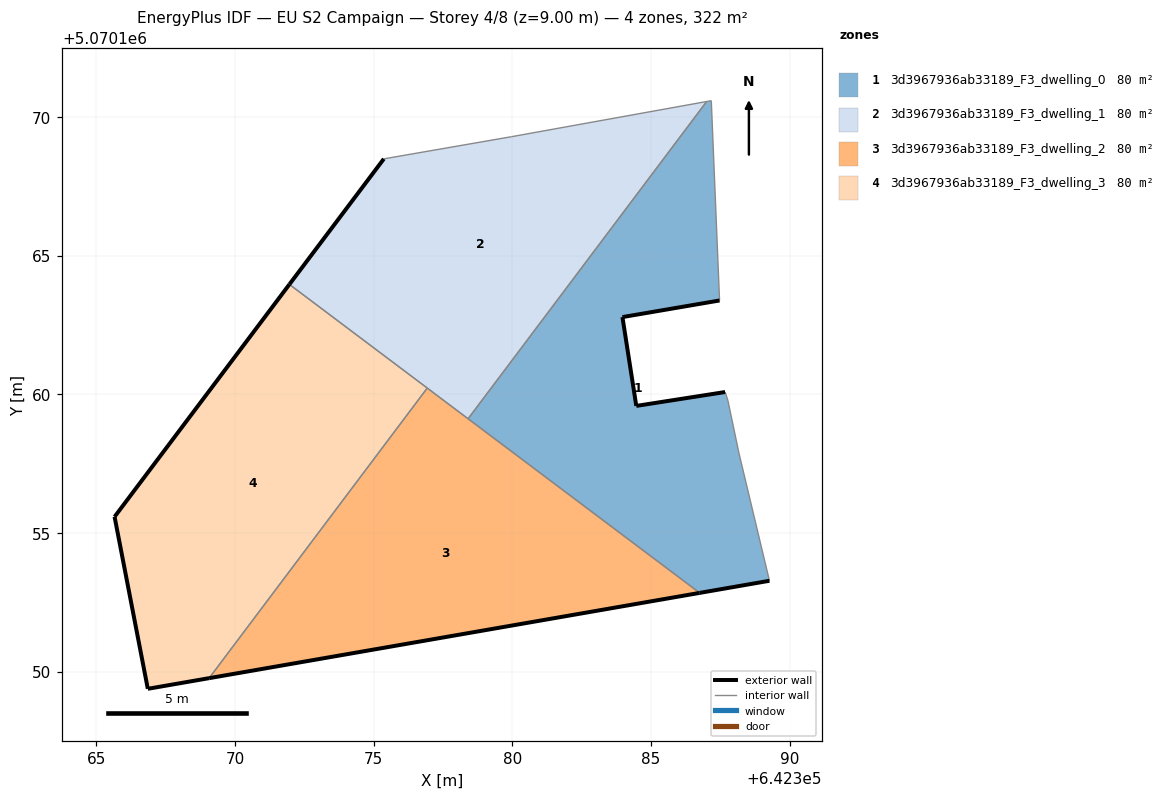
=== STOREY PLAN SPEC (per zone: floor XY polygon, exterior-wall plan segments, windows/doors) ===
zone 1: 3d3967936ab33189_F3_dwelling_0  (80.4 m²)
  floor: (642389.27, 5070153.28) (642388.17, 5070157.89) (642387.77, 5070159.79) (642387.67, 5070160.09) (642384.47, 5070159.59) (642383.97, 5070162.79) (642387.47, 5070163.39) (642387.17, 5070170.59) (642387.01, 5070170.57) (642378.40, 5070159.12) (642386.75, 5070152.84)
  exterior wall: (642384.47, 5070159.59) – (642387.67, 5070160.09)  [3.2 m]
  exterior wall: (642389.27, 5070153.28) – (642386.75, 5070152.84)  [2.6 m]
  exterior wall: (642387.47, 5070163.39) – (642383.97, 5070162.79)  [3.6 m]
  exterior wall: (642383.97, 5070162.79) – (642384.47, 5070159.59)  [3.2 m]
  interior walls: 7
zone 2: 3d3967936ab33189_F3_dwelling_1  (80.4 m²)
  floor: (642378.40, 5070159.12) (642387.01, 5070170.57) (642379.97, 5070169.30) (642375.36, 5070168.50) (642371.96, 5070163.97)
  exterior wall: (642371.96, 5070163.97) – (642375.36, 5070168.50)  [5.7 m]
  interior walls: 5
zone 3: 3d3967936ab33189_F3_dwelling_2  (80.4 m²)
  floor: (642386.75, 5070152.84) (642376.93, 5070160.23) (642369.06, 5070149.77)
  exterior wall: (642386.75, 5070152.84) – (642369.06, 5070149.77)  [18.0 m]
  interior walls: 3
zone 4: 3d3967936ab33189_F3_dwelling_3  (80.4 m²)
  floor: (642369.06, 5070149.77) (642376.93, 5070160.23) (642371.96, 5070163.97) (642365.65, 5070155.59) (642366.85, 5070149.39)
  exterior wall: (642369.06, 5070149.77) – (642366.85, 5070149.39)  [2.2 m]
  exterior wall: (642366.85, 5070149.39) – (642365.65, 5070155.59)  [6.3 m]
  exterior wall: (642365.65, 5070155.59) – (642371.96, 5070163.97)  [10.5 m]
  interior walls: 2

=== DERIVED (storey summary) ===
Building: EU S2 Campaign
Storey: 4 of 8  (floor level z = 9.00 m)
Storey gross floor area: 321.7 m²
Zones on this storey: 4
  - 3d3967936ab33189_F3_dwelling_0: floor 80.4 m²; exterior wall 12.6 m (37.8 m²); WWR 0.0%
  - 3d3967936ab33189_F3_dwelling_1: floor 80.4 m²; exterior wall 5.7 m (17.0 m²); WWR 0.0%
  - 3d3967936ab33189_F3_dwelling_2: floor 80.4 m²; exterior wall 18.0 m (53.9 m²); WWR 0.0%
  - 3d3967936ab33189_F3_dwelling_3: floor 80.4 m²; exterior wall 19.0 m (57.1 m²); WWR 0.0%
Zone adjacency (shared interzone walls):
  - 3d3967936ab33189_F3_dwelling_0 ↔ 3d3967936ab33189_F3_dwelling_1
  - 3d3967936ab33189_F3_dwelling_0 ↔ 3d3967936ab33189_F3_dwelling_2
  - 3d3967936ab33189_F3_dwelling_1 ↔ 3d3967936ab33189_F3_dwelling_2
  - 3d3967936ab33189_F3_dwelling_1 ↔ 3d3967936ab33189_F3_dwelling_3
  - 3d3967936ab33189_F3_dwelling_2 ↔ 3d3967936ab33189_F3_dwelling_3